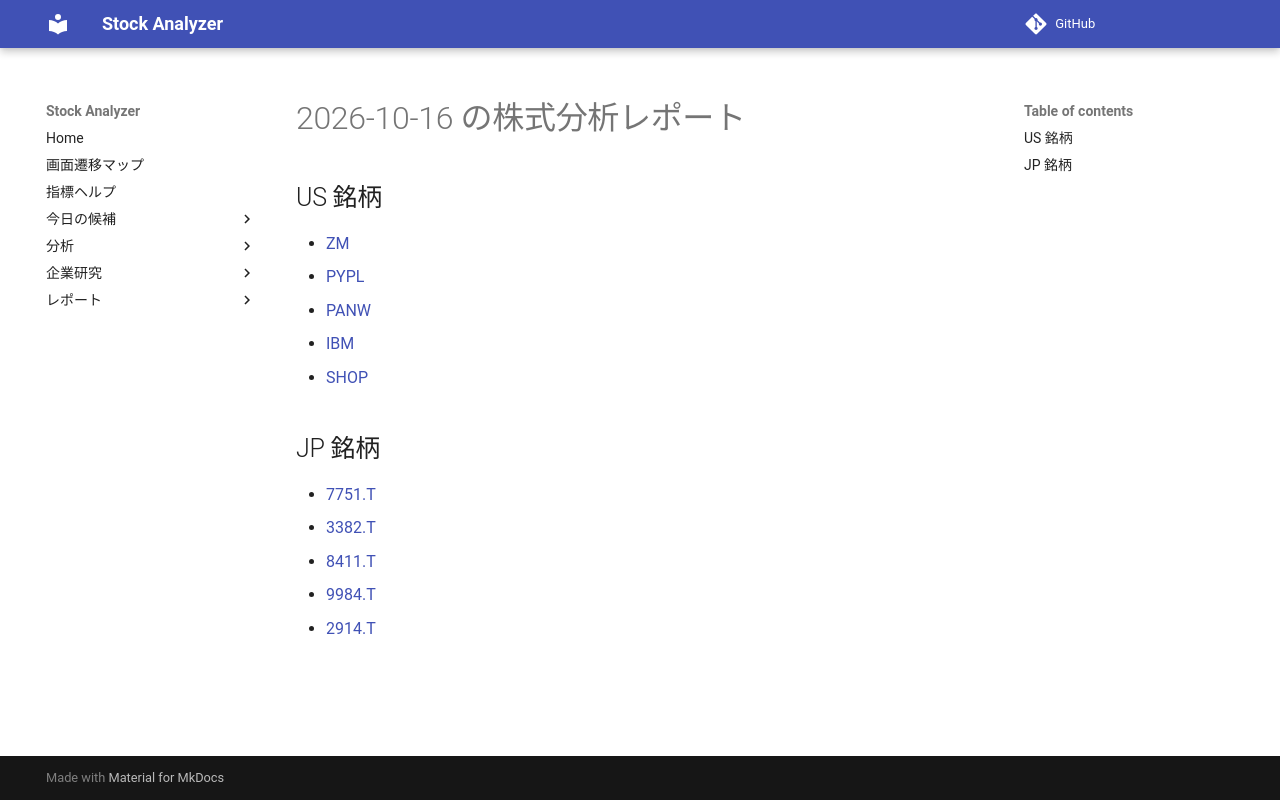

repository: Yumi-note/Making-APP · page: reports/2026-10-16/190203/index.html · generator: mkdocs

# 2026-10-16 の株式分析レポート

## US 銘柄

- [ZM](ZM.md)
- [PYPL](PYPL.md)
- [PANW](PANW.md)
- [IBM](IBM.md)
- [SHOP](SHOP.md)

## JP 銘柄

- [7751.T](7751_T.md)
- [3382.T](3382_T.md)
- [8411.T](8411_T.md)
- [9984.T](9984_T.md)
- [2914.T](2914_T.md)
